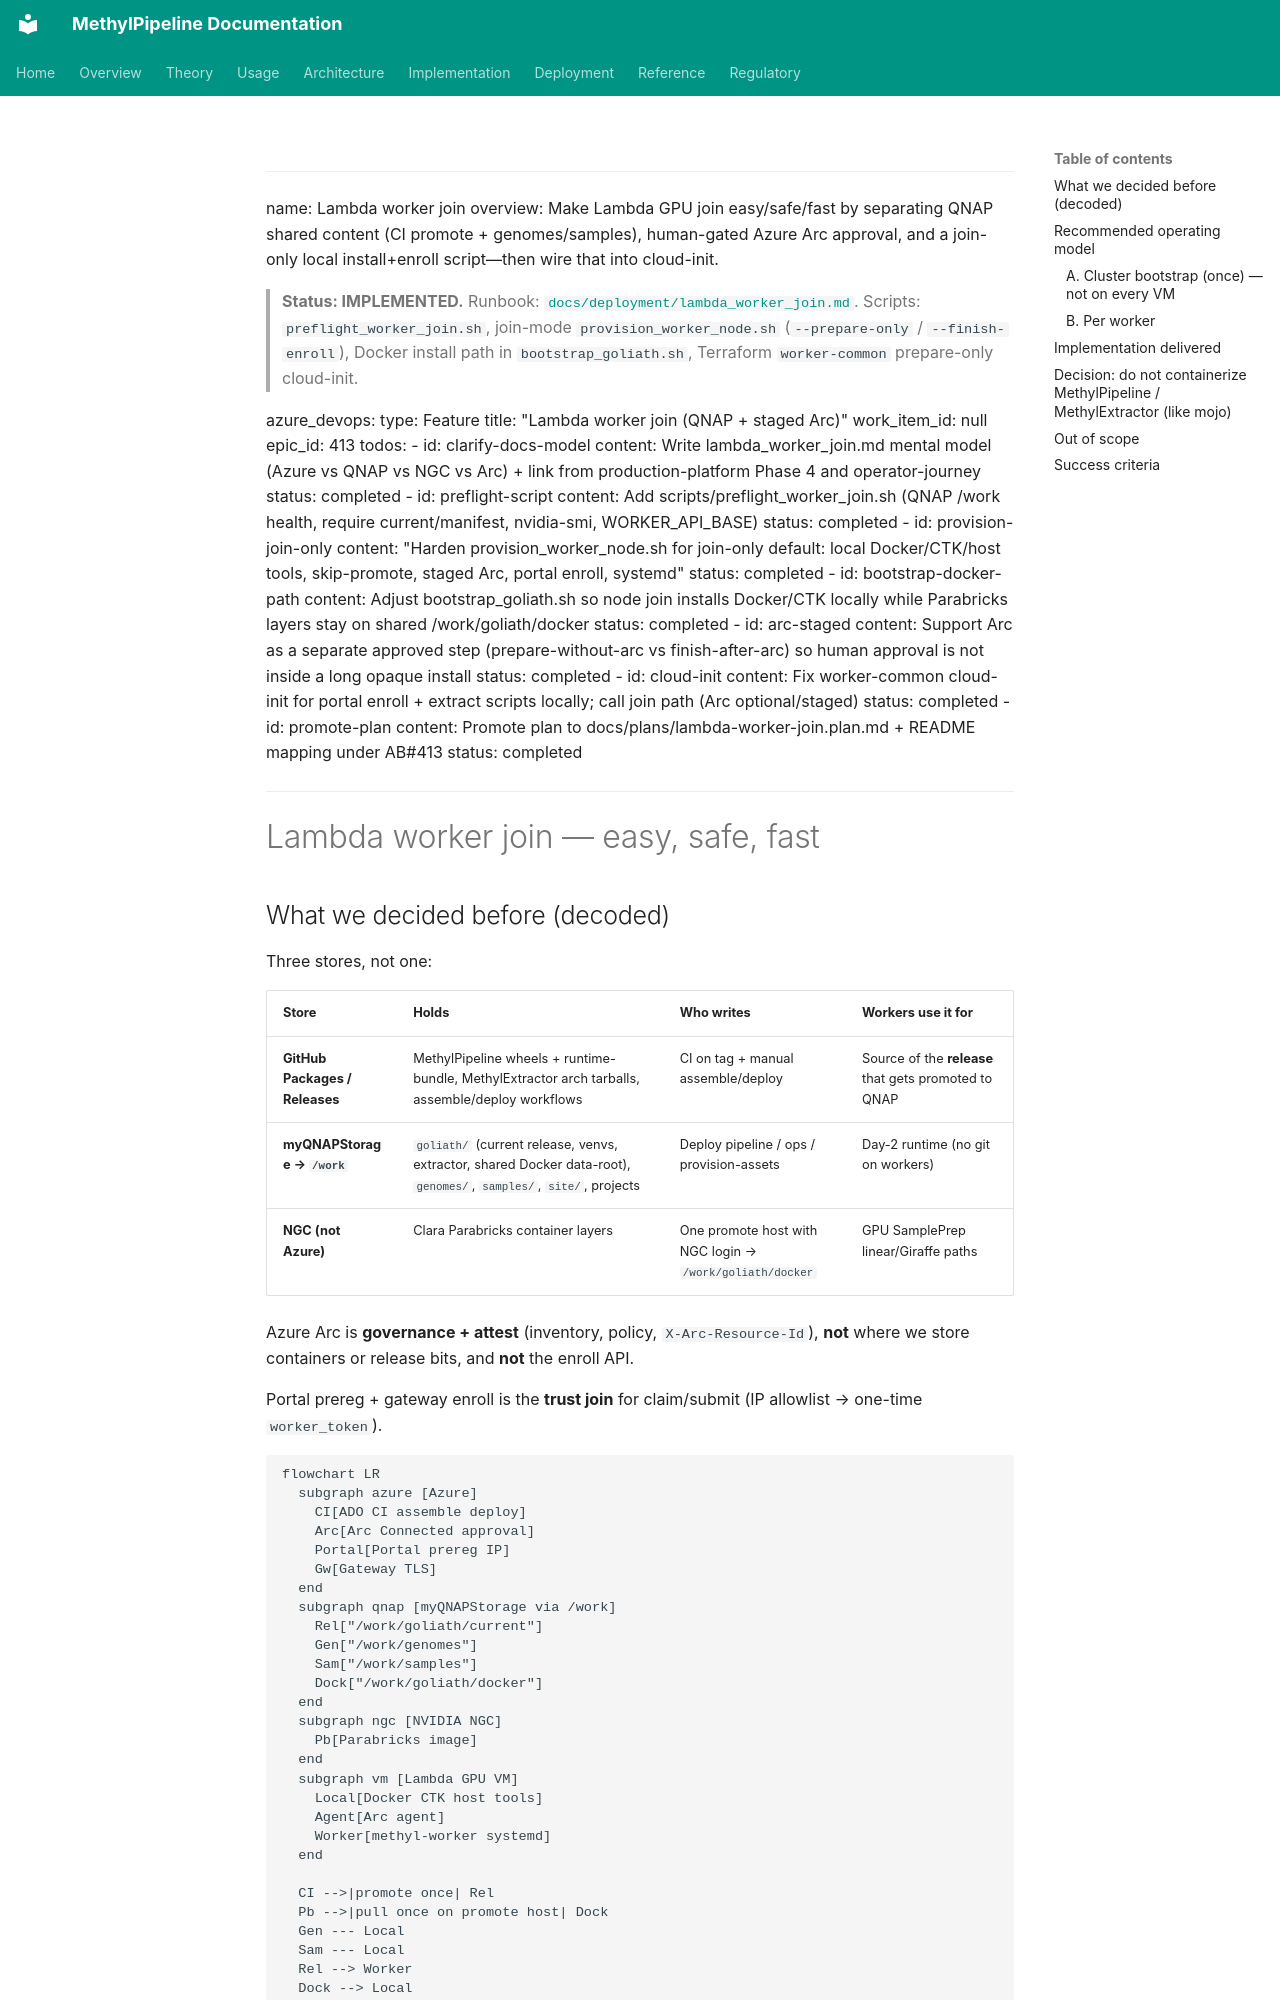

repository: Goliath-Research/GoliathWorkflow · page: plans/lambda-worker-join.plan/index.html · generator: mkdocs

---
name: Lambda worker join
overview: Make Lambda GPU join easy/safe/fast by separating QNAP shared content (CI promote + genomes/samples), human-gated Azure Arc approval, and a join-only local install+enroll script—then wire that into cloud-init.

> **Status: IMPLEMENTED.** Runbook: [`docs/deployment/lambda_worker_join.md`](../deployment/lambda_worker_join.md). Scripts: `preflight_worker_join.sh`, join-mode `provision_worker_node.sh` (`--prepare-only` / `--finish-enroll`), Docker install path in `bootstrap_goliath.sh`, Terraform `worker-common` prepare-only cloud-init.

azure_devops:
  type: Feature
  title: "Lambda worker join (QNAP + staged Arc)"
  work_item_id: null
  epic_id: 413
todos:
  - id: clarify-docs-model
    content: Write lambda_worker_join.md mental model (Azure vs QNAP vs NGC vs Arc) + link from production-platform Phase 4 and operator-journey
    status: completed
  - id: preflight-script
    content: Add scripts/preflight_worker_join.sh (QNAP /work health, require current/manifest, nvidia-smi, WORKER_API_BASE)
    status: completed
  - id: provision-join-only
    content: "Harden provision_worker_node.sh for join-only default: local Docker/CTK/host tools, skip-promote, staged Arc, portal enroll, systemd"
    status: completed
  - id: bootstrap-docker-path
    content: Adjust bootstrap_goliath.sh so node join installs Docker/CTK locally while Parabricks layers stay on shared /work/goliath/docker
    status: completed
  - id: arc-staged
    content: Support Arc as a separate approved step (prepare-without-arc vs finish-after-arc) so human approval is not inside a long opaque install
    status: completed
  - id: cloud-init
    content: Fix worker-common cloud-init for portal enroll + extract scripts locally; call join path (Arc optional/staged)
    status: completed
  - id: promote-plan
    content: Promote plan to docs/plans/lambda-worker-join.plan.md + README mapping under AB#413
    status: completed
---

# Lambda worker join — easy, safe, fast
